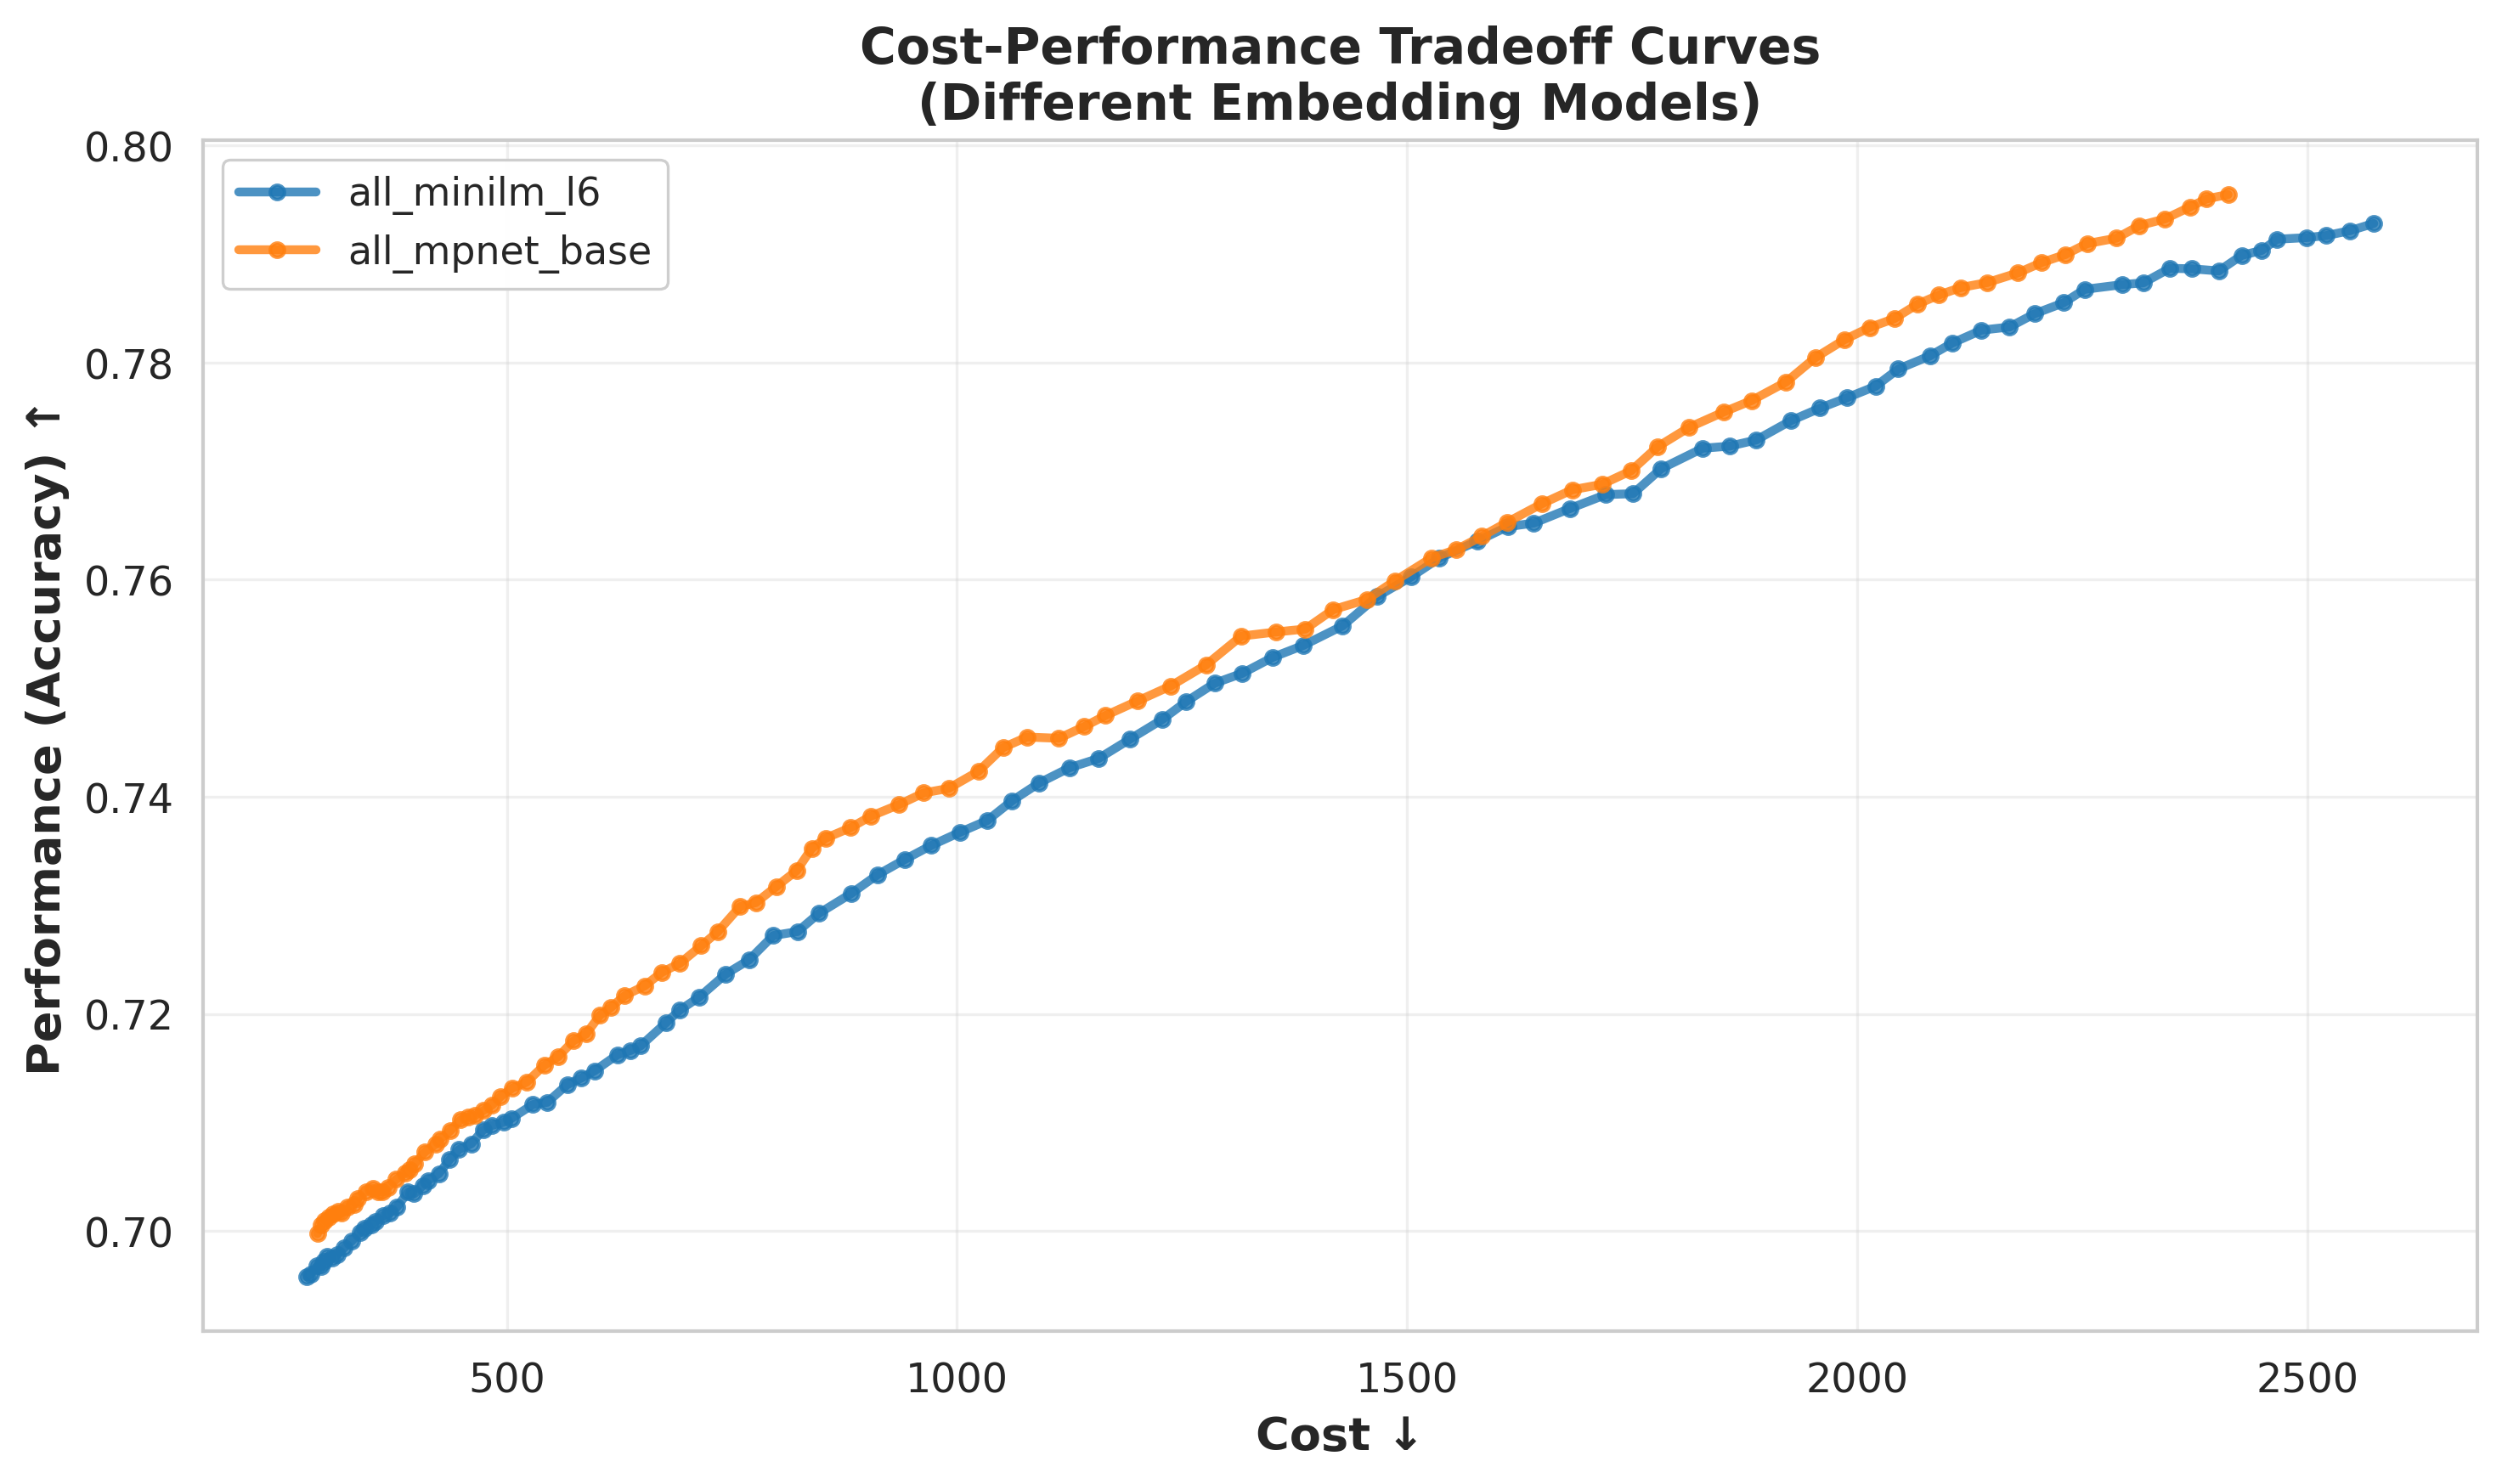

The data file committed next to this chart (first rows):
embedding_model, lambda_idx, cost, performance
all_minilm_l6, 0, 2574, 0.7928
all_minilm_l6, 1, 2548, 0.7922
all_minilm_l6, 2, 2521, 0.7917
all_minilm_l6, 3, 2499, 0.7915
all_minilm_l6, 4, 2467, 0.7914
all_minilm_l6, 5, 2450, 0.7903
all_minilm_l6, 6, 2427, 0.7899
all_minilm_l6, 7, 2402, 0.7885
all_minilm_l6, 8, 2372, 0.7887
all_minilm_l6, 9, 2348, 0.7887
all_minilm_l6, 10, 2318, 0.7874
all_minilm_l6, 11, 2295, 0.7872
all_minilm_l6, 12, 2253, 0.7868
all_minilm_l6, 13, 2230, 0.7855
all_minilm_l6, 14, 2197, 0.7845
all_minilm_l6, 15, 2170, 0.7833
all_minilm_l6, 16, 2138, 0.783
all_minilm_l6, 17, 2106, 0.7818
all_minilm_l6, 18, 2081, 0.7806
all_minilm_l6, 19, 2046, 0.7794
all_minilm_l6, 20, 2021, 0.7778
all_minilm_l6, 21, 1989, 0.7768
all_minilm_l6, 22, 1959, 0.7758
all_minilm_l6, 23, 1926, 0.7747
all_minilm_l6, 24, 1888, 0.7729
all_minilm_l6, 25, 1858, 0.7723
all_minilm_l6, 26, 1829, 0.7721
all_minilm_l6, 27, 1782, 0.7702
all_minilm_l6, 28, 1751, 0.7679
all_minilm_l6, 29, 1721, 0.7678
all_minilm_l6, 30, 1681, 0.7666
all_minilm_l6, 31, 1641, 0.7652
all_minilm_l6, 32, 1612, 0.7649
all_minilm_l6, 33, 1578, 0.7635
all_minilm_l6, 34, 1536, 0.762
all_minilm_l6, 35, 1505, 0.7603
all_minilm_l6, 36, 1466, 0.7584
all_minilm_l6, 37, 1429, 0.7558
all_minilm_l6, 38, 1385, 0.754
all_minilm_l6, 39, 1351, 0.7528
all_minilm_l6, 40, 1317, 0.7514
all_minilm_l6, 41, 1286, 0.7505
all_minilm_l6, 42, 1255, 0.7488
all_minilm_l6, 43, 1228, 0.7471
all_minilm_l6, 44, 1192, 0.7453
all_minilm_l6, 45, 1157, 0.7435
all_minilm_l6, 46, 1125, 0.7427
all_minilm_l6, 47, 1091, 0.7413
all_minilm_l6, 48, 1061, 0.7396
all_minilm_l6, 49, 1034, 0.7378
all_minilm_l6, 50, 1003, 0.7367
all_minilm_l6, 51, 971.6, 0.7355
all_minilm_l6, 52, 941.5, 0.7342
all_minilm_l6, 53, 911.7, 0.7328
all_minilm_l6, 54, 882.4, 0.7311
all_minilm_l6, 55, 846.4, 0.7292
all_minilm_l6, 56, 822.8, 0.7276
all_minilm_l6, 57, 795.9, 0.7272
all_minilm_l6, 58, 768.9, 0.725
all_minilm_l6, 59, 743.3, 0.7237
... 140 more rows
